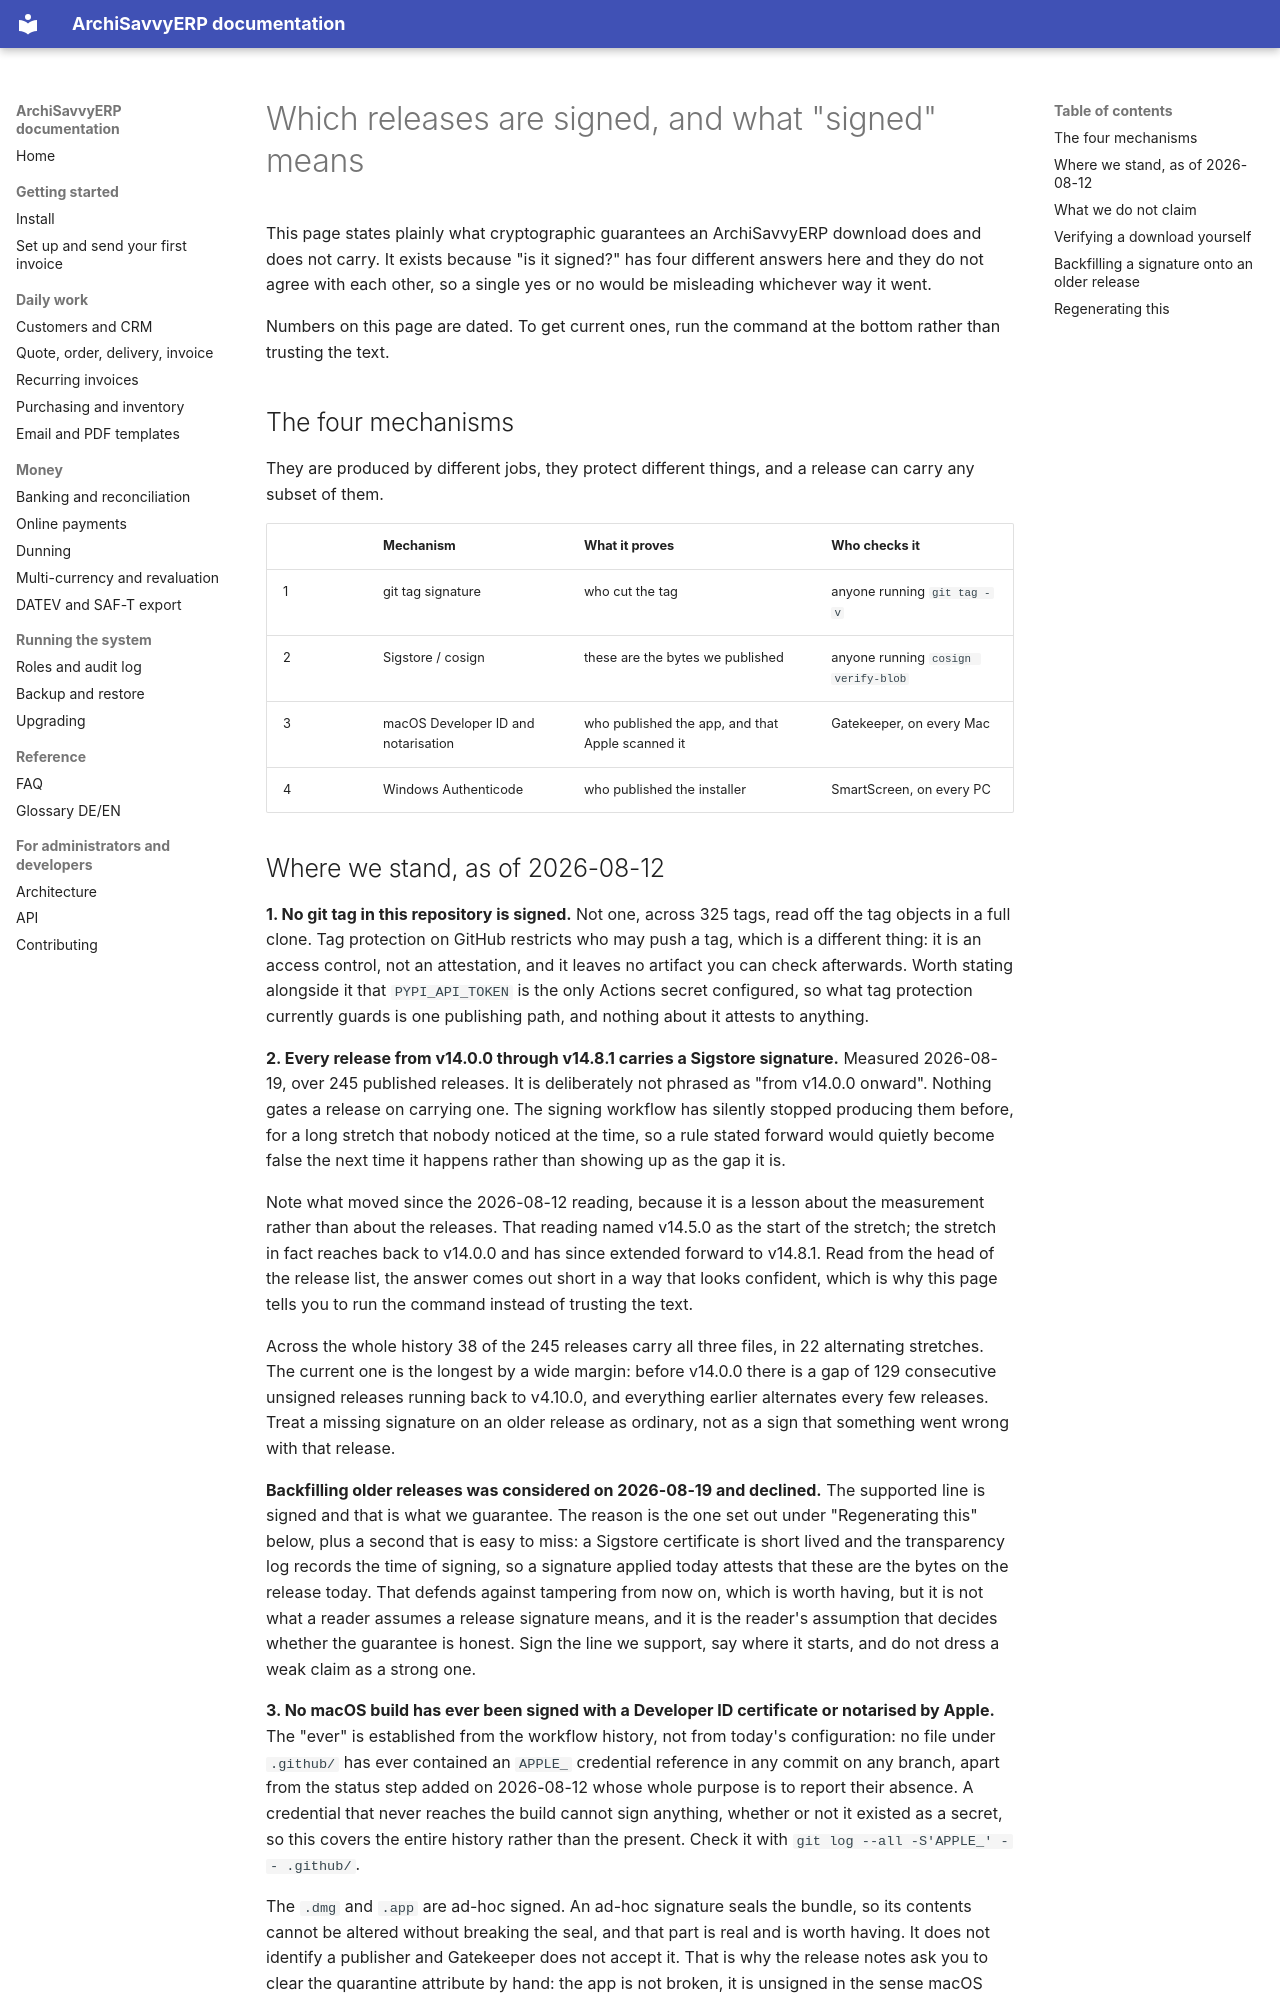

repository: archisavvy/archi-savvy-studio-erp · page: desktop/RELEASE_SIGNATURE_INVENTORY/index.html · generator: mkdocs

# Which releases are signed, and what "signed" means

This page states plainly what cryptographic guarantees an ArchiSavvyERP
download does and does not carry. It exists because "is it signed?" has four
different answers here and they do not agree with each other, so a single yes or
no would be misleading whichever way it went.

Numbers on this page are dated. To get current ones, run the command at the
bottom rather than trusting the text.

## The four mechanisms

They are produced by different jobs, they protect different things, and a
release can carry any subset of them.

| | Mechanism | What it proves | Who checks it |
| --- | --- | --- | --- |
| 1 | git tag signature | who cut the tag | anyone running `git tag -v` |
| 2 | Sigstore / cosign | these are the bytes we published | anyone running `cosign verify-blob` |
| 3 | macOS Developer ID and notarisation | who published the app, and that Apple scanned it | Gatekeeper, on every Mac |
| 4 | Windows Authenticode | who published the installer | SmartScreen, on every PC |
